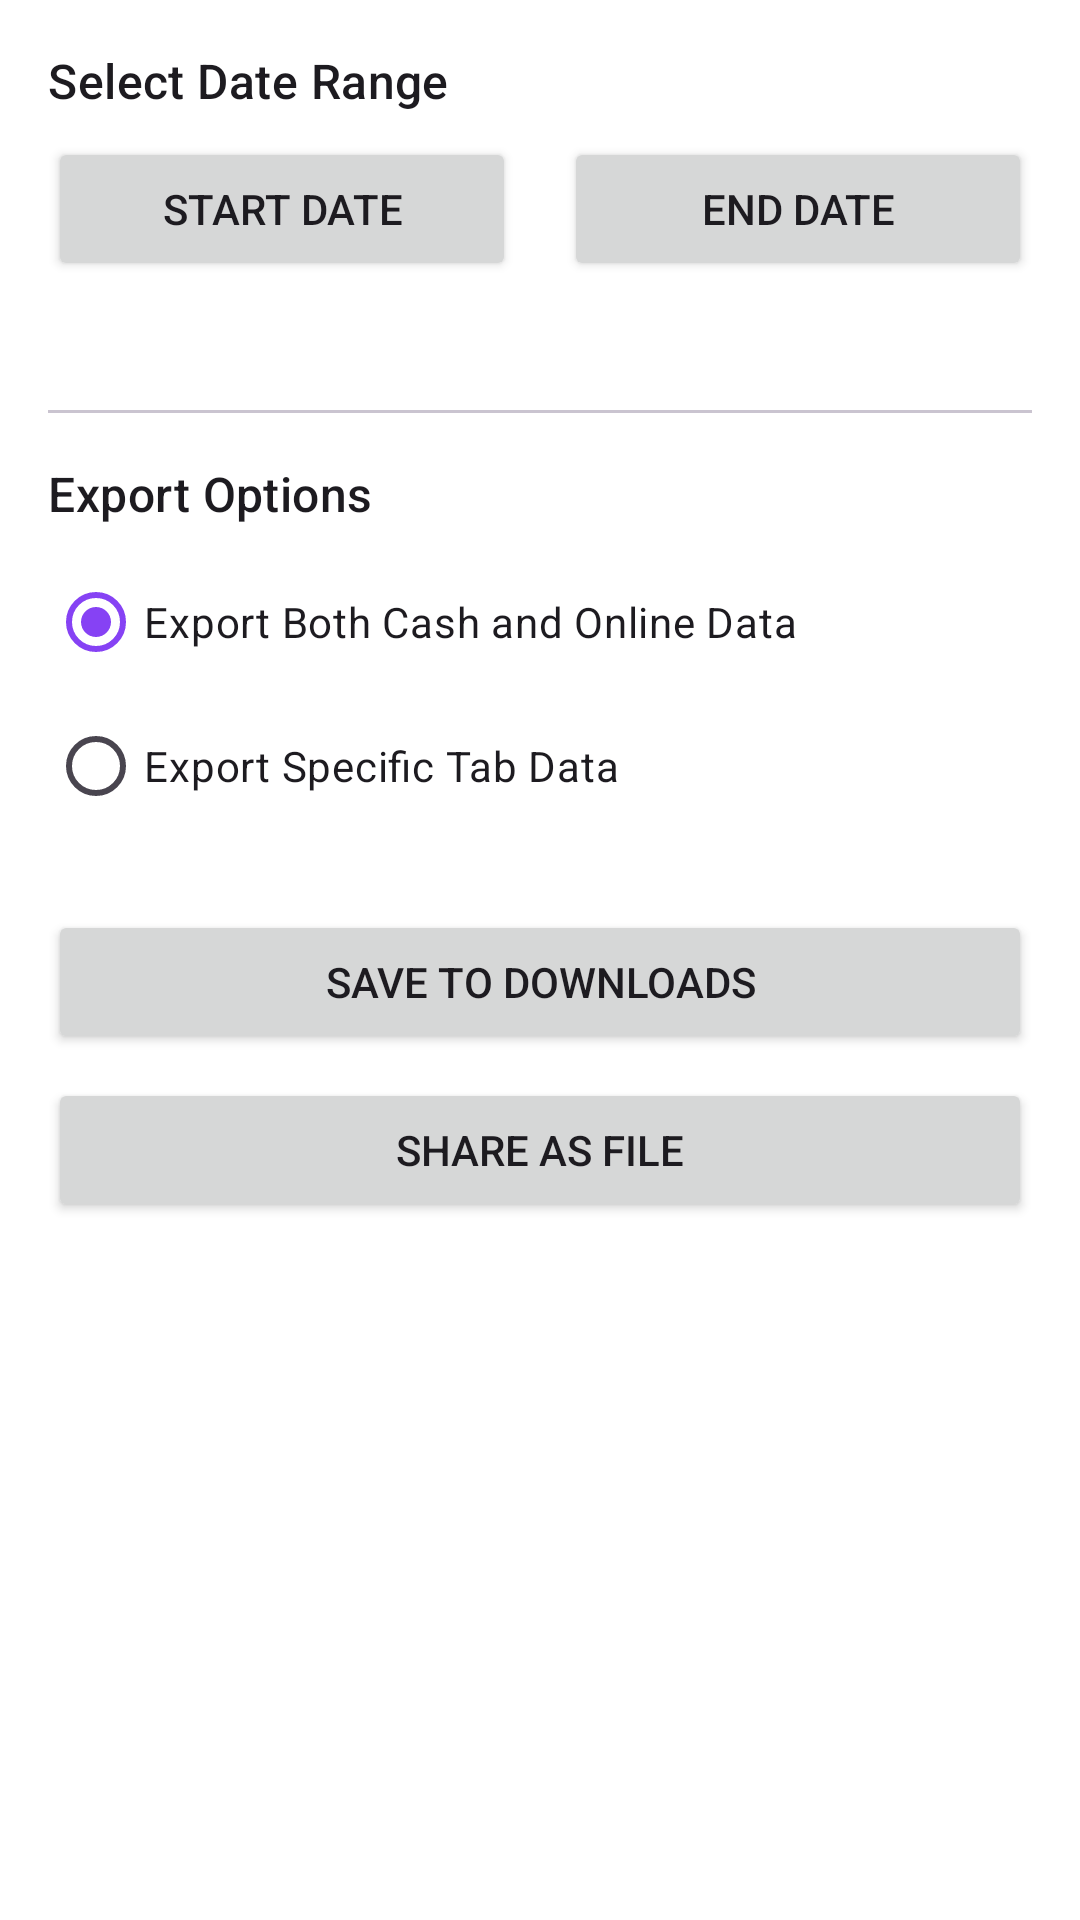

Layout XML and referenced resources for this Android screen:
<!-- AndroidManifest.xml: application theme Base.Theme.ExpensesManagerByAP -->
<!-- res/layout/fragment_export.xml -->
<?xml version="1.0" encoding="utf-8"?>
<ScrollView xmlns:android="http://schemas.android.com/apk/res/android"
    xmlns:app="http://schemas.android.com/apk/res-auto"
    xmlns:tools="http://schemas.android.com/tools"
    android:layout_width="match_parent"
    android:background="@color/background"
    android:layout_height="match_parent"
    tools:context=".ExportFragment">

    <LinearLayout
        android:layout_width="match_parent"
        android:layout_height="wrap_content"
        android:orientation="vertical"
        android:padding="16dp">

        <TextView
            android:layout_width="wrap_content"
            android:layout_height="wrap_content"
            android:text="Select Date Range"
            android:textAppearance="?attr/textAppearanceTitleMedium" />

        <LinearLayout
            android:layout_width="match_parent"
            android:layout_height="wrap_content"
            android:layout_marginTop="8dp"
            android:orientation="horizontal">

            <Button
                android:id="@+id/btn_start_date"
                android:layout_width="0dp"
                android:layout_height="wrap_content"
                android:layout_weight="1"
                android:text="Start Date" />

            <Button
                android:id="@+id/btn_end_date"
                android:layout_width="0dp"
                android:layout_height="wrap_content"
                android:layout_marginStart="16dp"
                android:layout_weight="1"
                android:text="End Date" />
        </LinearLayout>

        <TextView
            android:id="@+id/tv_date_range"
            android:layout_width="wrap_content"
            android:layout_height="wrap_content"
            android:layout_gravity="center_horizontal"
            android:layout_marginTop="8dp"
            android:textAppearance="?attr/textAppearanceBodyMedium"
            tools:text="01 Aug 2025 - 24 Aug 2025" />

        <com.google.android.material.divider.MaterialDivider
            android:layout_width="match_parent"
            android:layout_height="wrap_content"
            android:layout_marginVertical="16dp" />

        <TextView
            android:layout_width="wrap_content"
            android:layout_height="wrap_content"
            android:text="Export Options"
            android:textAppearance="?attr/textAppearanceTitleMedium" />

        <RadioGroup
            android:id="@+id/rg_export_scope"
            android:layout_width="match_parent"
            android:layout_height="wrap_content"
            android:layout_marginTop="8dp">

            <RadioButton
                android:id="@+id/rb_export_both"
                android:layout_width="wrap_content"
                android:layout_height="wrap_content"
                android:checked="true"
                android:text="Export Both Cash and Online Data" />

            <RadioButton
                android:id="@+id/rb_export_specific"
                android:layout_width="wrap_content"
                android:layout_height="wrap_content"
                android:text="Export Specific Tab Data" />
        </RadioGroup>

        <RadioGroup
            android:id="@+id/rg_export_specific_choice"
            android:layout_width="match_parent"
            android:layout_height="wrap_content"
            android:layout_marginStart="24dp"
            android:visibility="gone"
            tools:visibility="visible">

            <RadioButton
                android:id="@+id/rb_export_cash"
                android:layout_width="wrap_content"
                android:layout_height="wrap_content"
                android:checked="true"
                android:text="Cash Data Only" />

            <RadioButton
                android:id="@+id/rb_export_online"
                android:layout_width="wrap_content"
                android:layout_height="wrap_content"
                android:text="Online Data Only" />
        </RadioGroup>

        <Button
            android:id="@+id/btn_save_export"
            android:layout_width="match_parent"
            android:layout_height="wrap_content"
            android:layout_marginTop="24dp"
            android:text="Save to Downloads"
            app:icon="@drawable/ic_oui_save" />

        <Button
            android:id="@+id/btn_share_export"
            android:layout_width="match_parent"
            android:layout_height="wrap_content"
            android:layout_marginTop="8dp"
            android:text="Share as File"
            app:icon="@drawable/ic_oui_share" />

    </LinearLayout>
</ScrollView>
<!-- resources referenced by this layout -->
<resources>
  <color name="background">#FFFFFF</color>
  <color name="md_theme_light_primary">#8642F4</color>
  <color name="md_theme_light_onPrimary">#FFFFFF</color>
  <color name="md_theme_light_primaryContainer">#EADDFF</color>
  <color name="md_theme_light_onPrimaryContainer">#2A0053</color>
  <color name="md_theme_light_secondary">#645A70</color>
  <color name="md_theme_light_onSecondary">#FFFFFF</color>
  <color name="md_theme_light_secondaryContainer">#EADDFF</color>
  <color name="md_theme_light_onSecondaryContainer">#1F182B</color>
  <color name="md_theme_light_tertiary">#7D5260</color>
  <color name="md_theme_light_onTertiary">#FFFFFF</color>
  <color name="md_theme_light_tertiaryContainer">#FFD8E4</color>
  <color name="md_theme_light_onTertiaryContainer">#31111D</color>
  <color name="md_theme_light_error">#B3261E</color>
  <color name="md_theme_light_onError">#FFFFFF</color>
  <color name="md_theme_light_errorContainer">#F9DEDC</color>
  <color name="md_theme_light_onErrorContainer">#410E0B</color>
  <color name="md_theme_light_background">#FFFFFF</color>
  <color name="md_theme_light_onBackground">#1C1B1F</color>
  <color name="md_theme_light_surface">#FFFFFF</color>
  <color name="md_theme_light_onSurface">#1C1B1F</color>
  <color name="md_theme_light_surfaceVariant">#E7E0EC</color>
  <color name="md_theme_light_onSurfaceVariant">#49454F</color>
  <color name="md_theme_light_outline">#79747E</color>
  <color name="md_theme_light_inverseOnSurface">#F4EFF4</color>
  <color name="md_theme_light_inverseSurface">#313033</color>
  <color name="md_theme_light_inversePrimary">#D0BCFF</color>
  <style name="App.MaterialAlertDialogTheme" parent="ThemeOverlay.Material3.MaterialAlertDialog">
          <item name="android:windowBackground">@drawable/dialog_background</item>
          <item name="colorSurfaceContainer">?attr/colorSurfaceVariant</item>
      </style>
  <!-- drawable dialog_background (drawable) -->
  <?xml version="1.0" encoding="utf-8"?>
  <shape xmlns:android="http://schemas.android.com/apk/res/android"
      android:shape="rectangle">
  
      
      <solid android:color="@color/cardview_dark_background" />
  
      
      <corners android:radius="50dp" />
  
      
      <stroke
          android:width="1dp" />
  </shape>
</resources>
